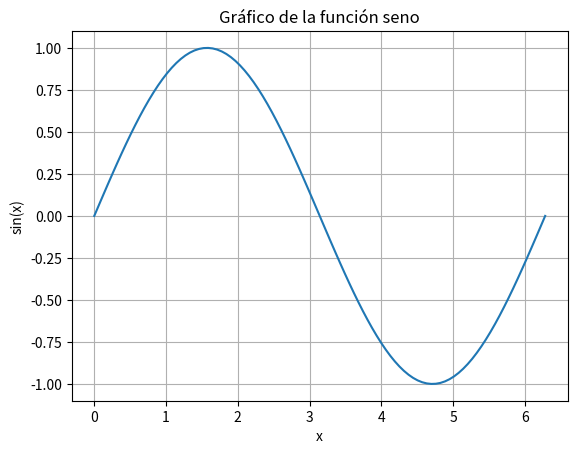

This chart was generated by the following Python code:
"""
Este programa demuestra la correcta aplicación de python venv, isort, black y pylint
Recomendaciones:
-Iniciar el entorno virtual con el comando "venv\Scripts\activate"
-Para ejecutar pylint, escribir "pylint program01.py", el codigo actual cuenta con un una califiacion 10/10
-El programa ya paso por isort y black, por lo que no es necesario ejecutarlos nuevamente
"""

import math
import matplotlib.pyplot as plt
import numpy as np


def calcular_seno(angulo):
    """"
    Función para calcular el seno de un ángulo en grados
    """
    angulo_radianes = math.radians(angulo)
    seno = math.sin(angulo_radianes)
    return seno


# Crear un array de valores de x en el rango de 0 a 2π
x = np.linspace(0, 2 * np.pi, 100)

# Calcular el seno de cada valor de x
y = np.sin(x)

# Graficar la función seno
plt.plot(x, y)
plt.xlabel("x")
plt.ylabel("sin(x)")
plt.title("Gráfico de la función seno")
plt.grid(True)
plt.show()
